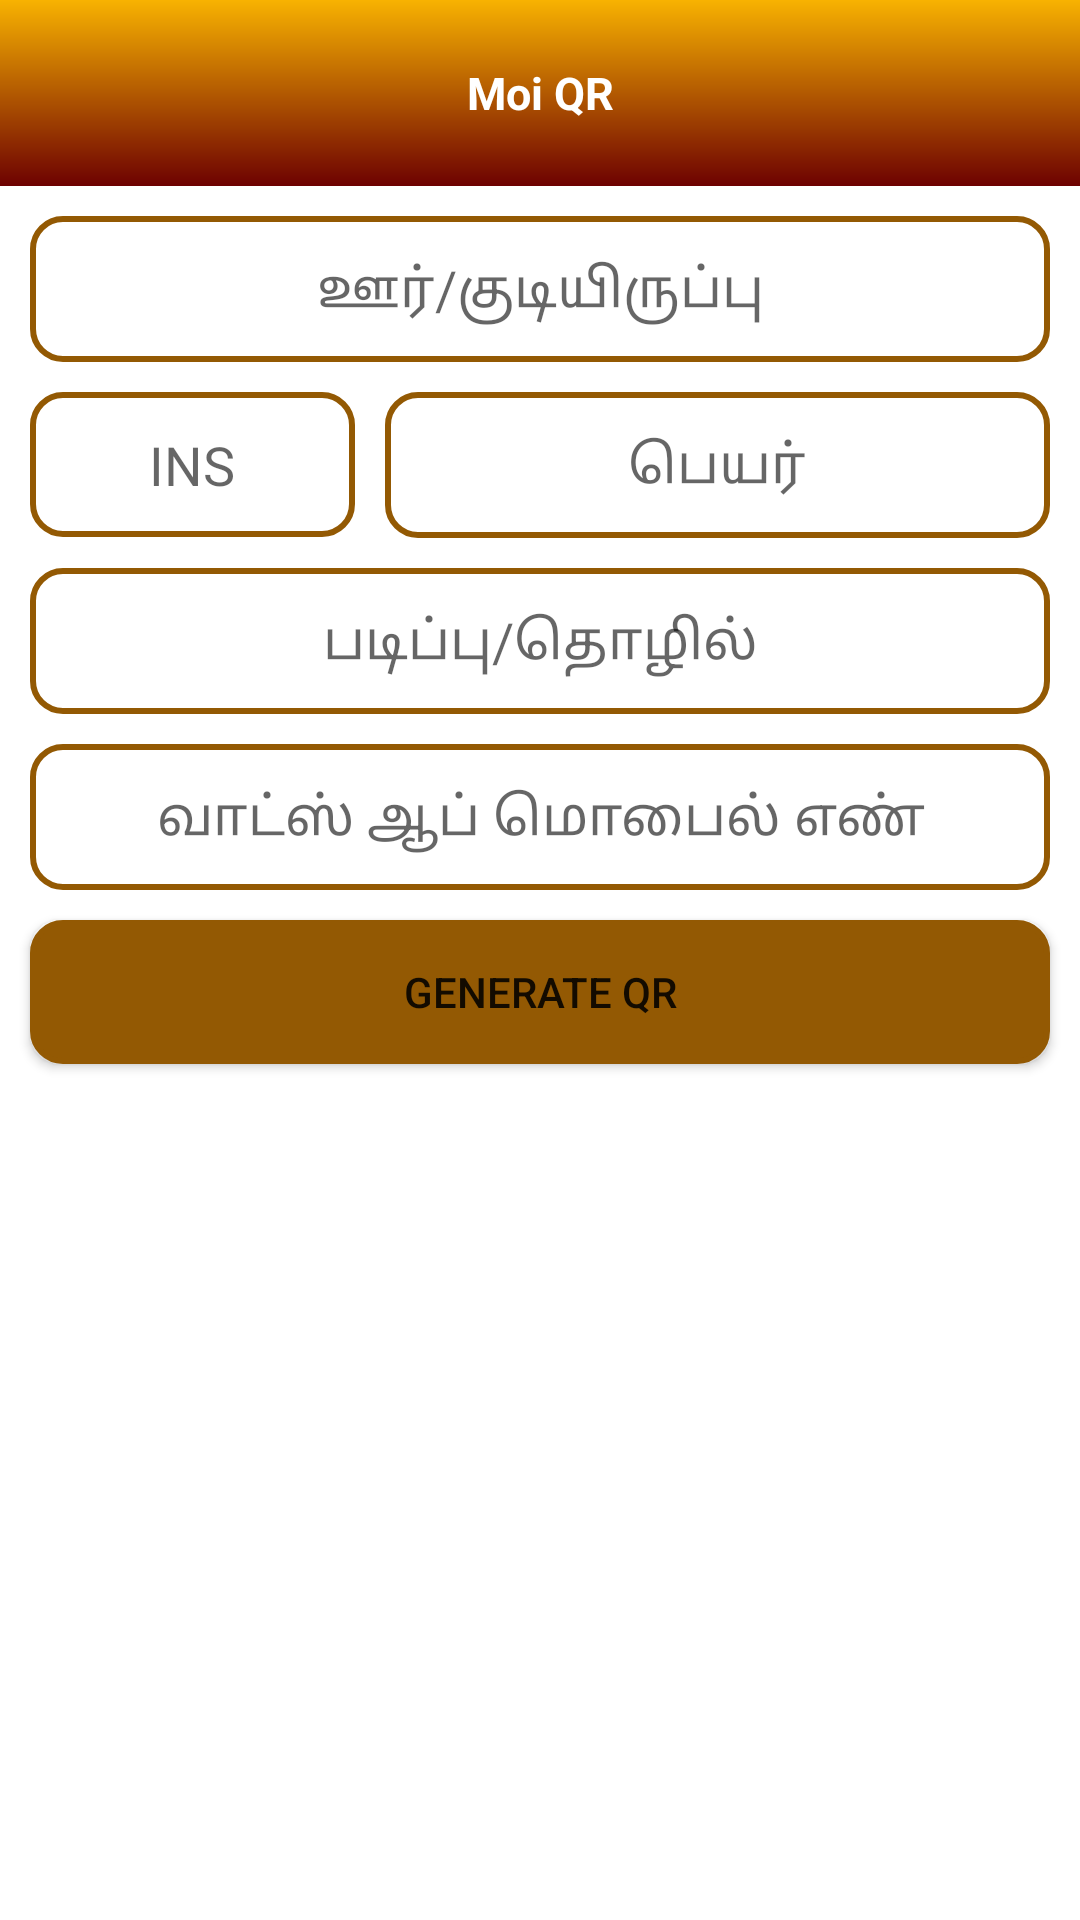

Layout XML and referenced resources for this Android screen:
<!-- AndroidManifest.xml: activity theme AppTheme.NoActionBar -->
<!-- res/layout/activity_main.xml -->
<?xml version="1.0" encoding="utf-8"?>
<RelativeLayout xmlns:android="http://schemas.android.com/apk/res/android"
    xmlns:tools="http://schemas.android.com/tools"
    android:layout_width="match_parent"
    android:layout_height="match_parent"
    tools:context=".MainActivity">

    <LinearLayout
        android:id="@+id/rlActionBar"
        android:layout_width="match_parent"
        android:layout_height="62dp"
        android:background="@drawable/back_round1"
        android:gravity="center"
        android:orientation="horizontal"
        android:paddingStart="5dp"
        android:paddingEnd="5dp">


        <TextView
            android:id="@+id/txtMainTitle"
            android:layout_width="0dp"
            android:layout_height="wrap_content"
            android:layout_gravity="center"
            android:layout_weight="1"
            android:gravity="center"
            android:padding="7dp"
            android:text="Moi QR"
            android:textColor="@color/white"
            android:textSize="15sp"
            android:textStyle="bold" />

    </LinearLayout>

    <LinearLayout
        android:layout_width="match_parent"
        android:layout_height="wrap_content"
        android:layout_below="@+id/rlActionBar"
        android:layout_marginStart="5dp"
        android:layout_marginTop="5dp"
        android:layout_marginEnd="5dp"
        android:layout_marginBottom="5dp"
        android:orientation="vertical">

        <EditText
            android:id="@+id/ed_city"
            android:layout_width="match_parent"
            android:layout_height="wrap_content"
            android:layout_marginStart="5dp"
            android:layout_marginTop="5dp"
            android:layout_marginEnd="5dp"

            android:layout_marginBottom="5dp"
            android:background="@drawable/back_round"
            android:gravity="center"
            android:hint="ஊர்/குடியிருப்பு"

            android:inputType="text"
            android:padding="12dp"
            android:textColor="@color/black"
            tools:ignore="Autofill" />

        <LinearLayout
            android:layout_width="match_parent"
            android:layout_height="wrap_content"
            android:layout_below="@+id/rlActionBar"
            android:layout_marginStart="5dp"
            android:layout_marginTop="5dp"
            android:layout_marginEnd="5dp"
            android:layout_marginBottom="5dp"
            android:orientation="horizontal">

            <EditText
                android:id="@+id/ed_initial"
                android:layout_width="match_parent"
                android:layout_height="wrap_content"

               android:layout_marginRight="5dp"
                android:layout_weight="2"
                android:background="@drawable/back_round"
                android:gravity="center"
                android:hint="INS"
                android:inputType="text"
                android:padding="12dp"
                android:textColor="@color/black"
                tools:ignore="Autofill" />

            <EditText
                android:id="@+id/ed_name"
                android:layout_width="match_parent"
                android:layout_height="wrap_content"
                android:layout_marginLeft="5dp"
                android:layout_weight="1"
                android:background="@drawable/back_round"
                android:gravity="center"
                android:hint="பெயர்"

                android:inputType="text"
                android:padding="12dp"
                android:textColor="@color/black"
                tools:ignore="Autofill" />

        </LinearLayout>

        <EditText
            android:id="@+id/ed_work"
            android:layout_width="match_parent"
            android:layout_height="wrap_content"
            android:layout_margin="5dp"
            android:layout_marginBottom="10dp"
            android:background="@drawable/back_round"
            android:gravity="center"
            android:hint="படிப்பு/தொழில்"

            android:inputType="text"
            android:padding="12dp"
            android:textColor="@color/black"
            tools:ignore="Autofill" />

        <EditText
            android:id="@+id/ed_mobile"
            android:layout_width="match_parent"
            android:layout_height="wrap_content"
            android:layout_margin="5dp"
            android:layout_marginBottom="10dp"
            android:background="@drawable/back_round"
            android:gravity="center"
            android:hint="வாட்ஸ் ஆப் மொபைல் எண்"
            android:inputType="number"

            android:maxLength="10"
            android:padding="12dp"
            android:textColor="@color/black"
            tools:ignore="Autofill" />

        <Button
            android:id="@+id/btn_generate"
            android:layout_width="match_parent"
            android:layout_height="wrap_content"
            android:layout_margin="5dp"
            android:background="@drawable/back_round"
            android:backgroundTint="@color/yellow"
            android:text="Generate QR">

        </Button>
        <ImageView
            android:layout_width="wrap_content"
            android:background="@drawable/panel1"
            android:layout_margin="3dp"
            android:layout_height="wrap_content">

        </ImageView>
    </LinearLayout>

</RelativeLayout>
<!-- resources referenced by this layout -->
<resources>
  <color name="black">#FF000000</color>
  <color name="white">#FFFFFFFF</color>
  <color name="yellow">#935903</color>
  <!-- drawable back_round (drawable) -->
  <?xml version="1.0" encoding="utf-8"?>
  <shape xmlns:android="http://schemas.android.com/apk/res/android"
      android:shape="rectangle">
      <stroke
          android:color="@color/yellow"
          android:width="2dp"/>
  
      <corners
          android:radius="10dp" />
  
      <solid android:color="@color/white" />
  
  </shape>
  <!-- drawable back_round1 (drawable) -->
  <?xml version="1.0" encoding="utf-8"?>
  <shape xmlns:android="http://schemas.android.com/apk/res/android">
      <gradient
          android:angle="270"
          android:endColor="@color/colorAccent"
          android:startColor="@color/colorPrimaryDark"
          android:type="linear" />
  </shape>
  <style name="AppTheme.NoActionBar">
          <item name="windowActionBar">false</item>
          <item name="windowNoTitle">true</item>
      </style>
  <color name="colorAccent">#6D0101</color>
  <color name="colorPrimaryDark">#F8B201</color>
</resources>
